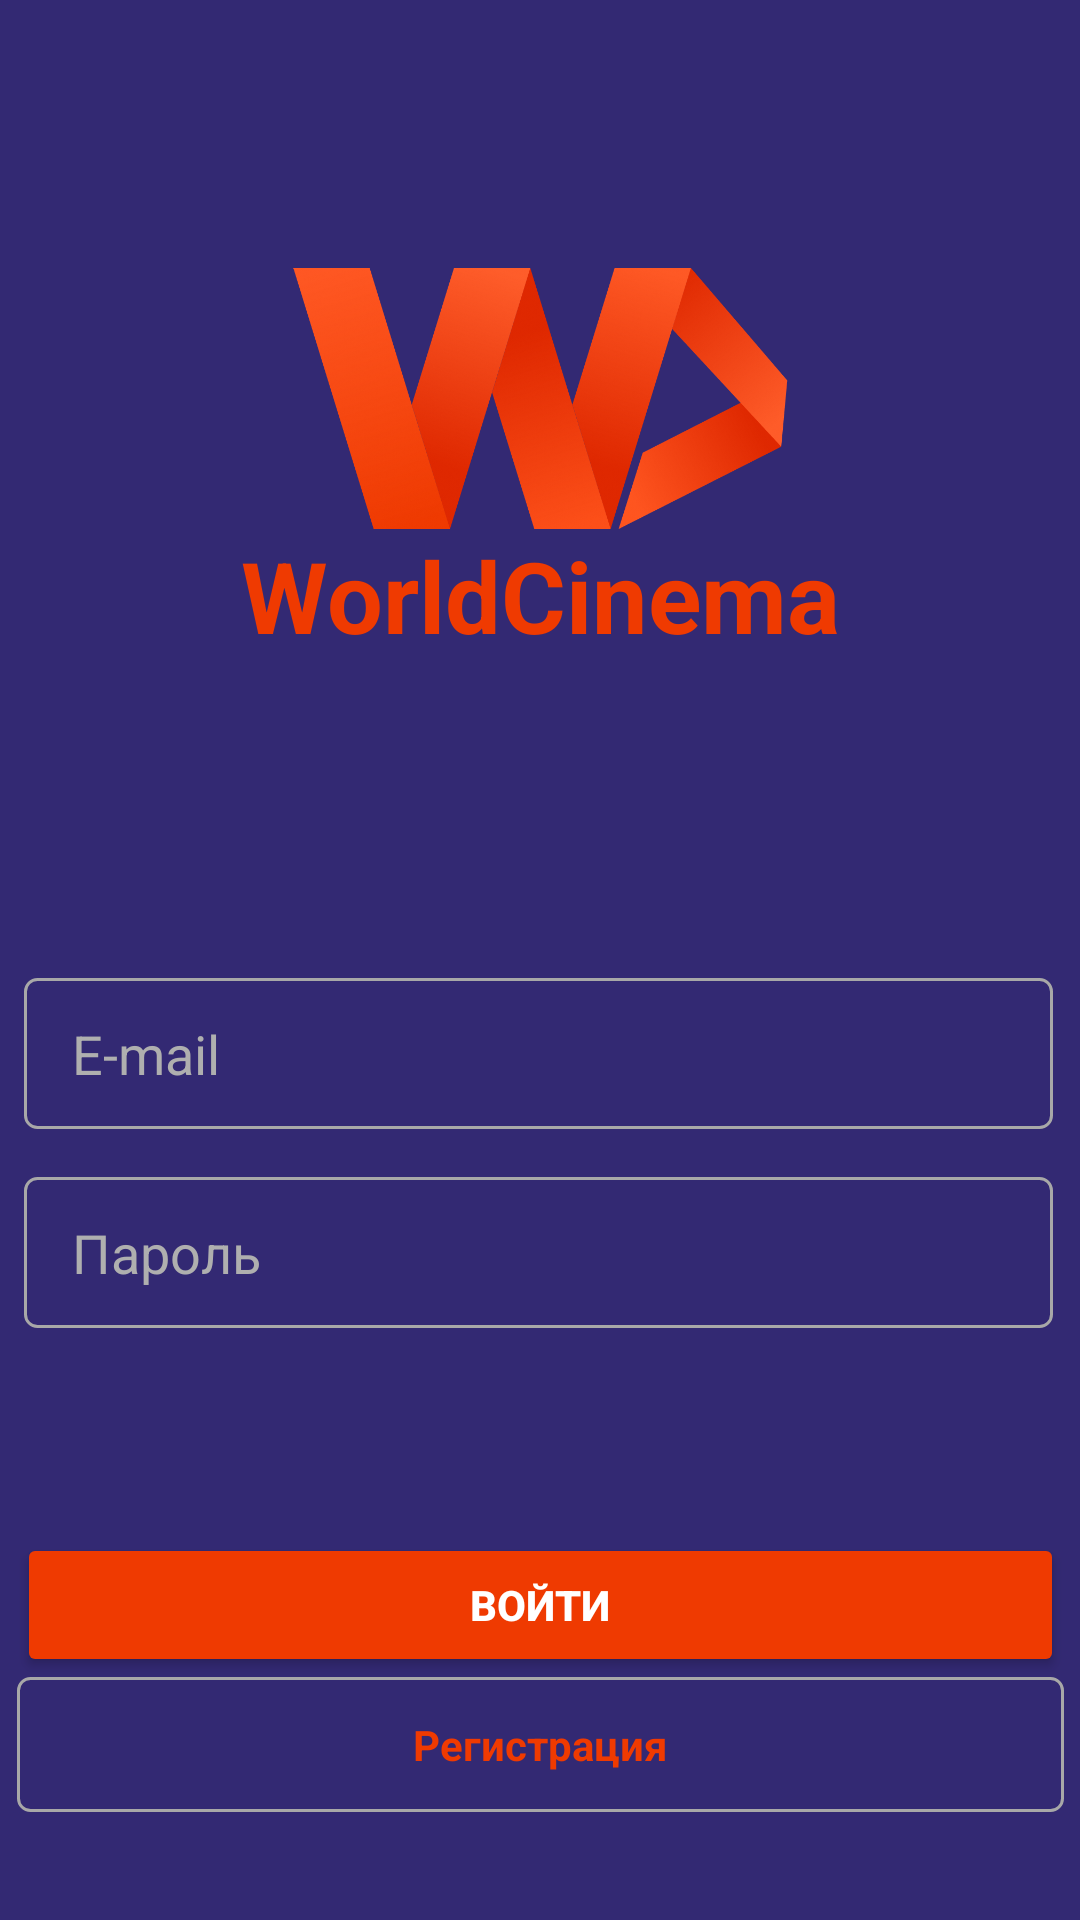

Reconstruct the res/layout file that produces this screen, plus the resources it refers to.
<!-- AndroidManifest.xml: application theme Theme.MovieAppWS -->
<!-- res/layout/activity_sign_in_screen.xml -->
<?xml version="1.0" encoding="utf-8"?>
<androidx.constraintlayout.widget.ConstraintLayout xmlns:android="http://schemas.android.com/apk/res/android"
    xmlns:app="http://schemas.android.com/apk/res-auto"
    xmlns:tools="http://schemas.android.com/tools"
    android:layout_width="match_parent"
    android:layout_height="match_parent"
    tools:context=".SignInActivity"
    android:background="@color/main_background">

    <LinearLayout
        android:id="@+id/signIn_logo"
        android:layout_width="207dp"
        android:layout_height="134dp"
        android:layout_marginTop="88dp"
        android:gravity="center"
        android:orientation="vertical"
        app:layout_constraintEnd_toEndOf="parent"
        app:layout_constraintStart_toStartOf="parent"
        app:layout_constraintTop_toTopOf="parent">

        <ImageView
            android:id="@+id/signInLogo"
            android:layout_width="213dp"
            android:layout_height="87dp"
            app:srcCompat="@drawable/logo_app" />

        <TextView
            android:id="@+id/signInText"
            android:layout_width="wrap_content"
            android:layout_height="wrap_content"
            android:backgroundTintMode="add"
            android:text="WorldCinema"
            android:textColor="@color/main_color"
            android:textSize="33dp"
            android:textStyle="bold" />
    </LinearLayout>

    <LinearLayout
        android:id="@+id/signIn_data"
        android:layout_width="wrap_content"
        android:layout_height="wrap_content"
        android:layout_marginTop="104dp"
        android:layout_marginEnd="1dp"
        android:gravity="center"
        android:orientation="vertical"
        app:layout_constraintEnd_toEndOf="parent"
        app:layout_constraintStart_toStartOf="parent"
        app:layout_constraintTop_toBottomOf="@+id/signIn_logo">

        <EditText
            android:id="@+id/signIn_email"
            android:layout_width="343dp"
            android:layout_height="wrap_content"
            android:background="@drawable/input_text"
            android:hint="@string/signIn_email"
            android:inputType="textEmailAddress"
            android:paddingHorizontal="16dp"
            android:paddingVertical="13dp"
            android:textColorHint="@color/hiden_text" />

        <EditText
            android:id="@+id/signIn_password"
            android:layout_width="match_parent"
            android:layout_height="wrap_content"
            android:layout_marginTop="16dp"
            android:background="@drawable/input_text"
            android:hint="@string/signIn_password"
            android:inputType="textPassword"
            android:paddingHorizontal="16dp"
            android:paddingVertical="13dp"
            android:textColorHint="@color/hiden_text" />
    </LinearLayout>

    <LinearLayout
        android:id="@+id/signIn_button"
        android:layout_width="349dp"
        android:layout_height="165dp"
        android:gravity="center"
        android:orientation="vertical"
        app:layout_constraintBottom_toBottomOf="parent"
        app:layout_constraintEnd_toEndOf="parent"
        app:layout_constraintStart_toStartOf="parent">

        

        <Button
            android:id="@+id/signIn_login"
            android:layout_width="match_parent"
            android:layout_height="wrap_content"
            android:backgroundTint="@color/main_color"
            android:paddingVertical="13dp"
            android:text="@string/signIn_login"
            android:textColor="@color/white"
            android:textStyle="bold" />

        <TextView
            android:id="@+id/signIn_register"
            android:layout_width="match_parent"
            android:layout_height="wrap_content"
            android:background="@drawable/button"
            android:gravity="center_horizontal|center_vertical"
            android:paddingVertical="13dp"
            android:text="@string/signIn_register"
            android:textColor="@color/main_color"
            android:textStyle="bold" />

    </LinearLayout>
</androidx.constraintlayout.widget.ConstraintLayout>
<!-- resources referenced by this layout -->
<resources>
  <color name="free_background">#00F44336</color>
  <color name="hiden_text">#AFAFAF</color>
  <color name="main_background">#332973</color>
  <color name="main_color">#EF3A01</color>
  <color name="white">#FFFFFFFF</color>
  <!-- drawable button (drawable) -->
  <?xml version="1.0" encoding="utf-8"?>
  <shape xmlns:android="http://schemas.android.com/apk/res/android"
      android:shape="rectangle">
      <corners android:radius="4dp" />
      <stroke
          android:width="1dip"
          android:color="#A8A8A8" />
  <solid
      android:color="@color/free_background"/>
  
  </shape>
  <!-- drawable input_text (drawable) -->
  <?xml version="1.0" encoding="UTF-8"?>
  <shape xmlns:android="http://schemas.android.com/apk/res/android">
      <stroke
          android:color="#A8A8A8"
          android:width="1dp"
          />
      <corners
          android:radius="4dp"
          />
  </shape>
  <!-- drawable logo_app: png bitmap (drawable, 242264 bytes) -->
  <string name="signIn_email">E-mail</string>
  <string name="signIn_login">Войти</string>
  <string name="signIn_password">Пароль</string>
  <string name="signIn_register">Регистрация</string>
  <style name="Theme.MovieAppWS" parent="Theme.MaterialComponents.DayNight.NoActionBar">
          
          <item name="colorPrimary">@color/purple_500</item>
          <item name="colorPrimaryVariant">@color/purple_700</item>
          <item name="colorOnPrimary">@color/white</item>
          
          <item name="colorSecondary">@color/teal_200</item>
          <item name="colorSecondaryVariant">@color/teal_700</item>
          <item name="colorOnSecondary">@color/black</item>
          
          <item name="android:statusBarColor" tools:targetApi="l">?attr/colorPrimaryVariant</item>
          
      </style>
  <color name="purple_700">#332973</color>
  <color name="black">#FF000000</color>
  <!-- not gathered from this repository: default colours our renderer supplied (Android Studio template values) -->
  <color name="purple_500">#FF6200EE</color>
  <color name="teal_200">#FF03DAC5</color>
  <color name="teal_700">#FF018786</color>
</resources>
